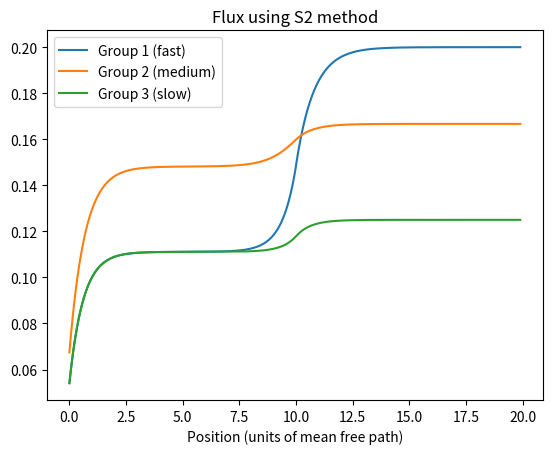

Python code for this plot:
# Source iteration transport
import numpy as np
import matplotlib.pyplot as plt

def initialize_problem_values():
    # This is a simple initialization function to set certain values and 
    # establish the quadrature angles and weights.
    M = 2           # number of materials
    G = 3           # number of groups
    N = 2           # number of angles (quadrature)
    # The following lines establish the quadrature and determine the angles (mu)
    # and weights (w). The reverse commands are used to follow the same order
    # of angles and weights later in the code.
    SN_quad = np.polynomial.legendre.leggauss(N)
    SN_quad = np.array(SN_quad).tolist()
    mu = SN_quad[0]
    mu.reverse()
    w = SN_quad[1]
    w.reverse()
    # The line below sets whether the right side of the simulation should have
    # a reflective boundary. Setting this equality to any other variable (except
    # for 1, since Python interprets that as True) will make the right side a vacuum.
    reflective = True
    return M,G,N,mu,w,reflective

def define_cross_sections(numMaterials, numGroups):
    # If G is the number of groups and M is the number of materials, Sigma_t is
    # a two-dimensional matrix of size MxG. Sigma_s is a MxGxG matrix. The
    # first index refers to the material, the second index refers to the group,
    # and the following index points to which group it is scattering to. For 
    # this project, the upscattering cross-section is always zero.
    
    # Any value greater than zero. The size of the simulation will scale based
    # on the largest mean free path within each material. 
    # Theoretically, zero should be an acceptable input, but I haven't gotten
    # it to work. The function that determines the size of the mfp will ignore
    # the zero value 
    Sigma_t = np.zeros((numMaterials,numGroups))
    # Sigma_t[material index, group index]
    Sigma_t[0,0],Sigma_t[0,1],Sigma_t[0,2] = 1,1,1  # Material 1 total cross-sections
    Sigma_t[1,0],Sigma_t[1,1],Sigma_t[1,2] = 1,1,1  # Material 2 total cross-sections

    
    Sigma_s = np.zeros((numMaterials,numGroups,numGroups))
    # Sigma_s[material index, group index, scatter-to-group index]
    # Material 1 scattering cross-sections
    Sigma_s[0,0,0] = 0.1    # G1->G1
    Sigma_s[0,0,1] = 0.3    # G1->G2
    Sigma_s[0,0,2] = 0.0    # G1->G3
    Sigma_s[0,1,0] = 0.0    # G2->G1
    Sigma_s[0,1,1] = 0.1    # G2->G2
    Sigma_s[0,1,2] = 0.0    # G2->G3
    Sigma_s[0,2,0] = 0.0    # G3->G1
    Sigma_s[0,2,1] = 0.0    # G3->G2
    Sigma_s[0,2,2] = 0.1    # G3->G3
    # Material 2 scattering cross-sections
    Sigma_s[1,0,0] = 0.5    # G1->G1
    Sigma_s[1,0,1] = 0.0    # G1->G2
    Sigma_s[1,0,2] = 0.0    # G1->G3
    Sigma_s[1,1,0] = 0.0    # G2->G1
    Sigma_s[1,1,1] = 0.4    # G2->G2
    Sigma_s[1,1,2] = 0.0    # G2->G3
    Sigma_s[1,2,0] = 0.0    # G3->G1
    Sigma_s[1,2,1] = 0.0    # G3->G2
    Sigma_s[1,2,2] = 0.2    # G3->G3
    return Sigma_t, Sigma_s

def define_source(numMaterials,numGroups):
    # This places all the source values into a two-dimensional matrix
    Q = np.zeros((numMaterials,numGroups))
    # Q[material index, group index]
    # Material 1 source strength
    Q[0,0] = 0.1    # G1
    Q[0,1] = 0.1    # G2
    Q[0,2] = 0.1    # G3
    # Material 2 source strength
    Q[1,0] = 0.1    # G1
    Q[1,1] = 0.1    # G2
    Q[1,2] = 0.1    # G3
    return Q

def define_material(Sigma_t,M):
    # This function defines the width of each material (in mean free paths using
    # the minimum total cross-section). This ensures that the group with the 
    # largest mean free path (since mfp=1/Sigma_t) will be able to be accurately
    # represented by the code. 
    min_mfp = np.zeros((M))
    for m in range(M):
        mat_Sigma_t = Sigma_t[m]
        min_mfp[m] = 1/np.min(mat_Sigma_t[np.nonzero(mat_Sigma_t)])
    width = [10*min_mfp[0],10*min_mfp[1]] # width array, in order of materials from left to right
    I = [1000,100]                              # number of mesh points, same order as above
    h = [width[0]/I[0], width[1]/I[1]]          # mesh size, same order as above
    return h,I,width

def calculate_q(material_index, group, position_index, flux_guess, source, Sigma_s, G, direction):
    # This function calculates q, the source value for the transport equation.
    # The needed physical variables are:
        # the previously calculated flux (flux_guess),
        # the source (source), 
        # the scattering cross-section matrix (Sigma_s),
        # the total number of groups (G).
    # The variables that will be iterated upon when using this function are:
        # material_index,   defines which material when looking up values
        # group,            defines the current group when looking up values
        # position_index,   denotes the current position for the equations below
        # direction,        used to signify whether the calculations are performed left-to-right or vice-versa.
    if (direction == 0):    # direction == 0 signifies marching from left-to-right
        in_scatter = 0
        for scatter_from_group in range(G):
            in_scatter += Sigma_s[material,scatter_from_group,group]*flux_guess[scatter_from_group,position_index+1]
        q = 0.5*(in_scatter + Q[material,group])
    elif (direction == 1):
        in_scatter = 0
        for scatter_from_group in range(G):
            in_scatter += Sigma_s[material,scatter_from_group,group]*flux_guess[scatter_from_group,-(position_index+2)]
        q = 0.5*(in_scatter + Q[material,group])
    return q

def march_psi(material_index, group, position_index, angle_index, psi_new, Sigma_t, h, mu, q, direction):
    # This function takes the angular flux variable at the ith position and
    # uses it to calculate the angular flux at the (i+1)th position. It is based
    # on the transport equation for a slab, using the diamond difference method.
    if (direction==0):
        next_psi = (1+(Sigma_t[material,group]*h[material])/(2*mu[n]))**(-1)*(psi_new[group,i,n]*(1-(h[material]*Sigma_t[material,group])/(2*mu[n])) + h[material]*q/mu[n])
    else:
        next_psi = ((Sigma_t[material,group]*h[material])/(2*(mu[-(n+1)]))-1)**(-1)*(h[material]*q/mu[-(n+1)] - psi_new[group,-(i+1),-(n+1)]*((h[material]*Sigma_t[material,group])/(2*(mu[-(n+1)]))+1))
    return next_psi

def calculate_flux(G,I,N,w,psi_new,):
    # The scalar flux is calculated directly from the angular flux. First a new
    # matrix (weighted_psi) is defined with the exact same dimensions as the
    # psi_new matrix. Then, this matrix is filled in for every group and position
    # with the appropriate weights for each angle. Finally, at each position and
    # for each group,the weighted angular flux is summed up to provide the 
    # scalar flux for each group at each position.
    weighted_psi = np.zeros((G,sum(I),N))
    for n in range(N):
        weighted_psi[:,:,n] = w[n]*psi_new[:,:,n]
    flux_new = np.zeros((G,sum(I)))
    for group in range(G):
        for i in range(sum(I)):
            flux_new[group,i] = sum(weighted_psi[group,i])
    return flux_new

def update_guesses(G,I,N,psi_new,flux_new):
    # This function simply updates the variables psi_guess and flux_guess with
    # the newly calculated psi and flux after a whole transport sweep is
    # completed. I have this function because I've had issues with how python
    # calculates and overrides variables that point to matrices. This is my
    # best method for ensuring the "guess" matrices are completely separate from 
    # the "new" matrices.
    psi_guess = np.zeros((G,sum(I),N))
    flux_guess = np.zeros((G,sum(I)))
    for i in range(sum(I)):
        for group in range(G):
            flux_guess[group,i] = flux_new[group,i]
            for n in range(int(N/2)):
                psi_guess[group,i,n] = psi_new[group,i,n]
    return psi_guess,flux_guess

def determine_material(i,I,direction):
    # This function simply determines the material at the current position, i.
    if (direction == 0):
        if (i<I[0]):
            material = 0
        else:
            material = 1
    elif (direction == 1):
        if (i<I[1]):
            material = 1
        else:
            material = 0
    return material

# -----Initialize all global variables-----
M,G,N,mu,w,reflective = initialize_problem_values()
Sigma_t, Sigma_s = define_cross_sections(M, G)
Q = define_source(M,G)
h,I,width = define_material(Sigma_t,M)
# -----Initialize the guesses for psi and flux-----
psi_guess = np.zeros((G,sum(I),N))
flux_guess = calculate_flux(G,I,N,w,psi_guess)

iterations = 0                          # This is used to show how many iterations the code took.
# After each sweep, convergence check is an array of size sum(I) containing the
# change in the flux at each position. It is calculated using (new-old)/new
# If any position has convergence check value greater than .0001, it will run again.
convergence_check = [1]
while (max(convergence_check)>.0001):
    iterations += 1
    psi_new = np.zeros((G,sum(I),N))    # Reset psi_new
    for n in range(int(N/2)):           # Sweep through all angles
        # the range is N/2 because the loop will iterate for the positive angle
        # followed by the corresponding negative angle. In effect, it sweeps from
        # left-to-right then from right-to-left.
        # -----Left-to-right sweep-----
        for i in range(sum(I)-1):
            direction = 0               # the number 0 signifies a left-to-right sweep
            material = determine_material(i, I, direction)
            for group in range(G):
                q = calculate_q(material,group,i,flux_guess,Q,Sigma_s,G,direction)
                psi_new[group,i+1,n] = march_psi(material,group,i,n,psi_new,Sigma_t,h,mu,q,direction)
        # -----Reflective boundary determination-----
        if reflective:
            # If reflective is true, the next two lines set the reflective
            # boundary condition for the sweep from right-to-left.
            for group in range(G):
                psi_new[group,-1,-(n+1)] = psi_new[group,-1,n]
        # -----Right-to-left sweep-----
        for i in range(sum(I)-1):
            direction = 1               # the number 1 signifies a right-to-left sweep
            material = determine_material(i, I, direction)
            for group in range(G):
                q = calculate_q(material,group,i,flux_guess,Q,Sigma_s,G,direction)
                psi_new[group,-(i+2),-(n+1)] = march_psi(material,group,i,n,psi_new,Sigma_t,h,mu,q,direction)
    
    flux_new = calculate_flux(G,I,N,w,psi_new)  # calculates the new flux

    # -----Convergence check-----
    # The following lines establish an array with all the convergence check 
    # values. If any value in the array is greater than .0001, the transport
    # sweep will run again.
    convergence_check = []
    for i in range(sum(I)):
        convergence_check.append(abs((sum(flux_new[:,i]) - sum(flux_guess[:,i]))/sum(flux_new[:,i])))
    
    # Reset psi and flux matrices.
    psi_guess,flux_guess = update_guesses(G,I,N,psi_new,flux_new)
            
print("Number of iterations: " + str(iterations))

# Graph the results
x = np.zeros(sum(I))
for i in range(sum(I)):
    if (i<I[0]):
        x[i] = i*h[0]
    else:
        x[i] = width[0] + (i-I[0])*h[1]
plt.plot(x,flux_new[0],x,flux_new[1],x,flux_new[2])
plt.legend(['Group 1 (fast)', 'Group 2 (medium)','Group 3 (slow)'])
plt.title('Flux using S' + str(N) + ' method')
plt.xlabel('Position (units of mean free path)')